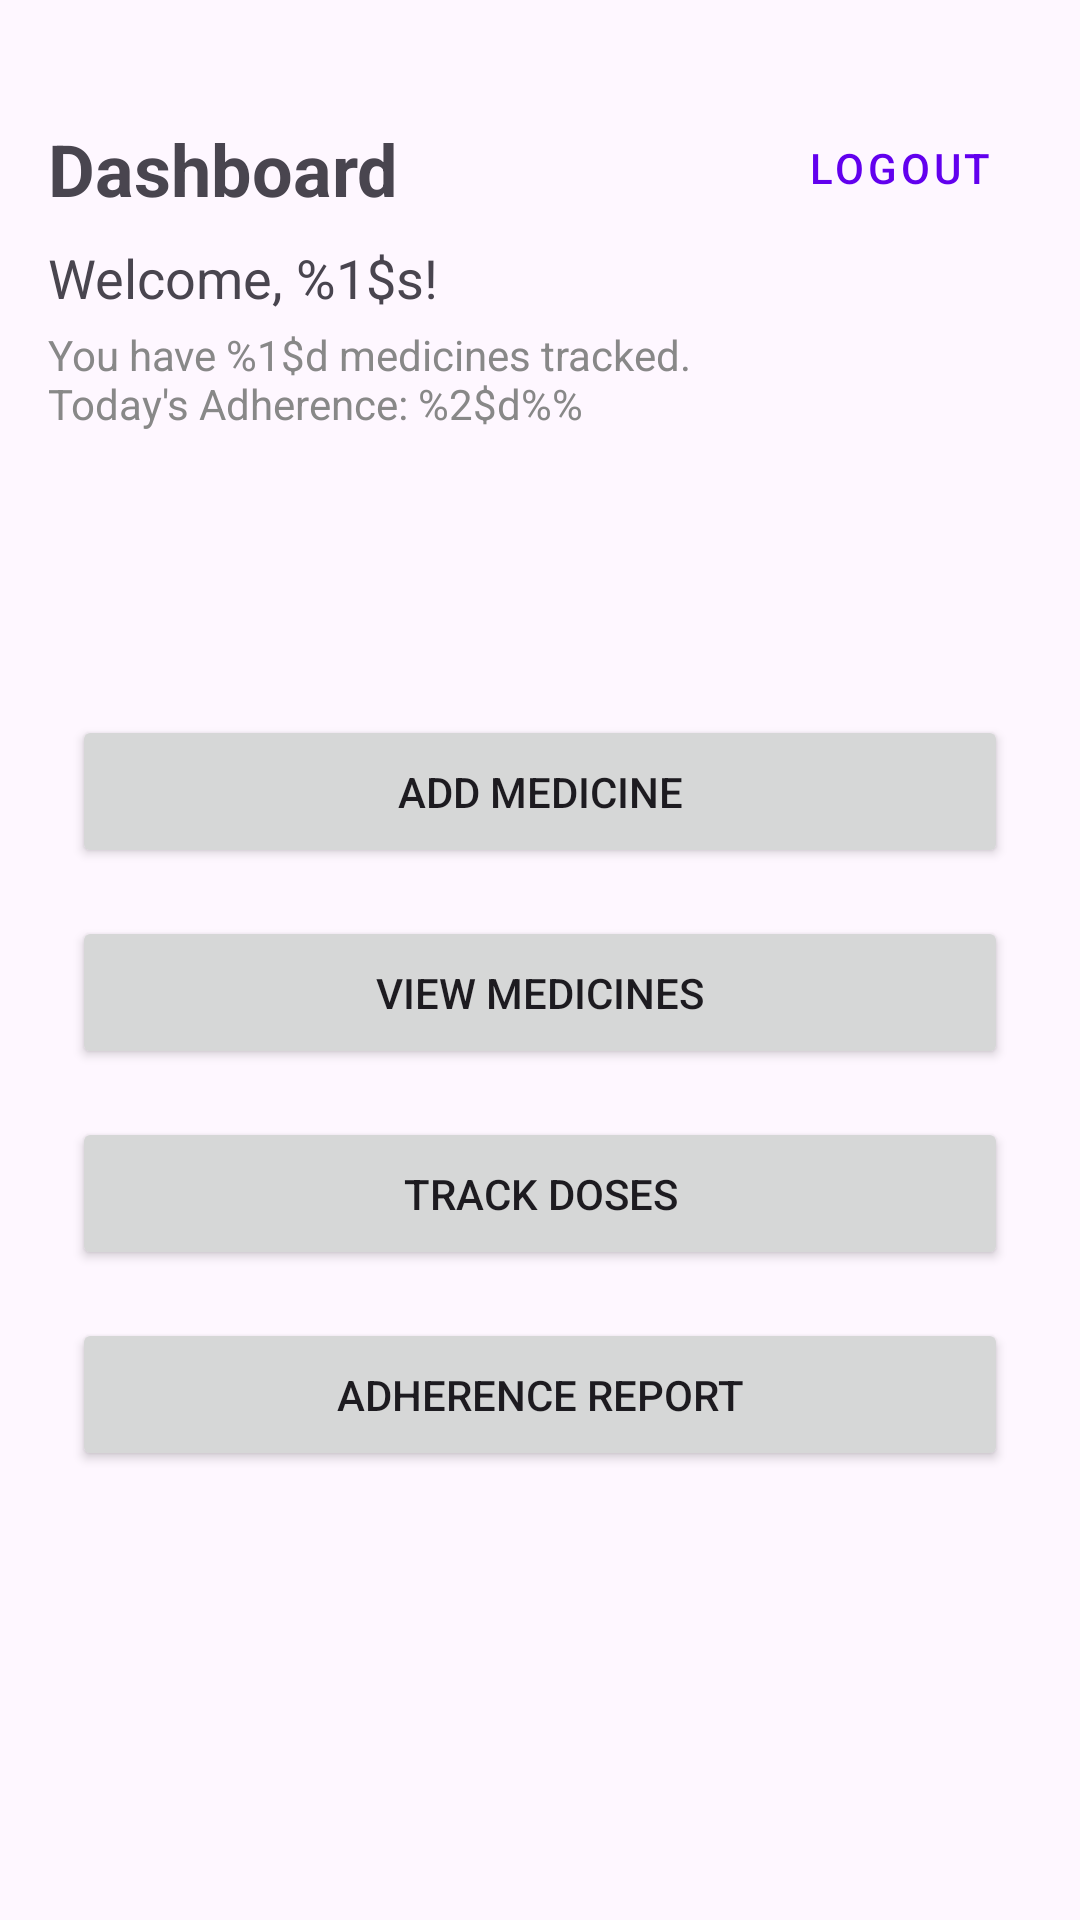

The Android layout XML behind this screen, and the referenced resources:
<!-- AndroidManifest.xml: application theme Theme.MedicineAdherenceTwin -->
<!-- res/layout/activity_main.xml -->
<?xml version="1.0" encoding="utf-8"?>
<androidx.constraintlayout.widget.ConstraintLayout xmlns:android="http://schemas.android.com/apk/res/android"
    xmlns:app="http://schemas.android.com/apk/res-auto"
    android:layout_width="match_parent"
    android:layout_height="match_parent"
    android:padding="@dimen/activity_horizontal_margin">

    <TextView
        android:id="@+id/tvDashboardTitle"
        android:layout_width="wrap_content"
        android:layout_height="wrap_content"
        android:text="@string/dashboard"
        android:textSize="@dimen/text_size_large"
        android:textStyle="bold"
        app:layout_constraintStart_toStartOf="parent"
        app:layout_constraintTop_toTopOf="parent"
        android:layout_marginTop="24dp"/>

    <TextView
        android:id="@+id/tvWelcomeUser"
        android:layout_width="wrap_content"
        android:layout_height="wrap_content"
        android:text="@string/welcome_user"
        android:textSize="@dimen/text_size_medium"
        app:layout_constraintStart_toStartOf="parent"
        app:layout_constraintTop_toBottomOf="@id/tvDashboardTitle"
        android:layout_marginTop="8dp"/>

    <TextView
        android:id="@+id/tvSummary"
        android:layout_width="wrap_content"
        android:layout_height="wrap_content"
        android:text="@string/summary_text"
        android:textColor="@color/gray"
        android:textSize="14sp"
        app:layout_constraintStart_toStartOf="parent"
        app:layout_constraintTop_toBottomOf="@id/tvWelcomeUser"
        android:layout_marginTop="4dp"/>

    <Button
        android:id="@+id/btnLogout"
        android:layout_width="wrap_content"
        android:layout_height="wrap_content"
        android:text="@string/logout"
        app:layout_constraintEnd_toEndOf="parent"
        app:layout_constraintTop_toTopOf="parent"
        android:layout_marginTop="16dp"
        style="@style/Widget.MaterialComponents.Button.TextButton"/>

    <LinearLayout
        android:layout_width="match_parent"
        android:layout_height="wrap_content"
        android:orientation="vertical"
        app:layout_constraintTop_toBottomOf="@id/tvWelcomeUser"
        app:layout_constraintStart_toStartOf="parent"
        app:layout_constraintEnd_toEndOf="parent"
        app:layout_constraintBottom_toBottomOf="parent"
        android:gravity="center">

        <Button
            android:id="@+id/btnAddMedicine"
            android:layout_width="match_parent"
            android:layout_height="wrap_content"
            android:text="@string/add_medicine"
            android:layout_margin="8dp"
            android:padding="16dp"/>

        <Button
            android:id="@+id/btnViewMedicines"
            android:layout_width="match_parent"
            android:layout_height="wrap_content"
            android:text="@string/view_medicines"
            android:layout_margin="8dp"
            android:padding="16dp"/>

        <Button
            android:id="@+id/btnTrackDoses"
            android:layout_width="match_parent"
            android:layout_height="wrap_content"
            android:text="@string/track_doses"
            android:layout_margin="8dp"
            android:padding="16dp"/>

        <Button
            android:id="@+id/btnAdherenceReport"
            android:layout_width="match_parent"
            android:layout_height="wrap_content"
            android:text="@string/adherence_report"
            android:layout_margin="8dp"
            android:padding="16dp"/>

    </LinearLayout>

</androidx.constraintlayout.widget.ConstraintLayout>
<!-- resources referenced by this layout -->
<resources>
  <color name="gray">#888888</color>
  <dimen name="activity_horizontal_margin">16dp</dimen>
  <dimen name="text_size_large">24sp</dimen>
  <dimen name="text_size_medium">18sp</dimen>
  <string name="add_medicine">Add Medicine</string>
  <string name="adherence_report">Adherence Report</string>
  <string name="dashboard">Dashboard</string>
  <string name="logout">Logout</string>
  <string name="summary_text" tools:ignore="PluralsCandidate">You have %1$d medicines tracked.\nToday\'s Adherence: %2$d%%</string>
  <string name="track_doses">Track Doses</string>
  <string name="view_medicines">View Medicines</string>
  <string name="welcome_user">Welcome, %1$s!</string>
  <style name="Theme.MedicineAdherenceTwin" parent="Base.Theme.MedicineAdherenceTwin" />
  <style name="Base.Theme.MedicineAdherenceTwin" parent="Theme.Material3.DayNight.NoActionBar">
          <item name="colorPrimary">@color/colorPrimary</item>
          <item name="colorSecondary">@color/colorSecondary</item>
      </style>
  <color name="colorPrimary">#6200EE</color>
  <color name="colorSecondary">#03DAC6</color>
</resources>
